Run: headless pygame with SDL's dummy video driver; simulated clock (each Clock.tick advances the game by its frame time, no real sleeping); random seed 0; keys injected as events and as key.get_pressed() state; no mouse input.
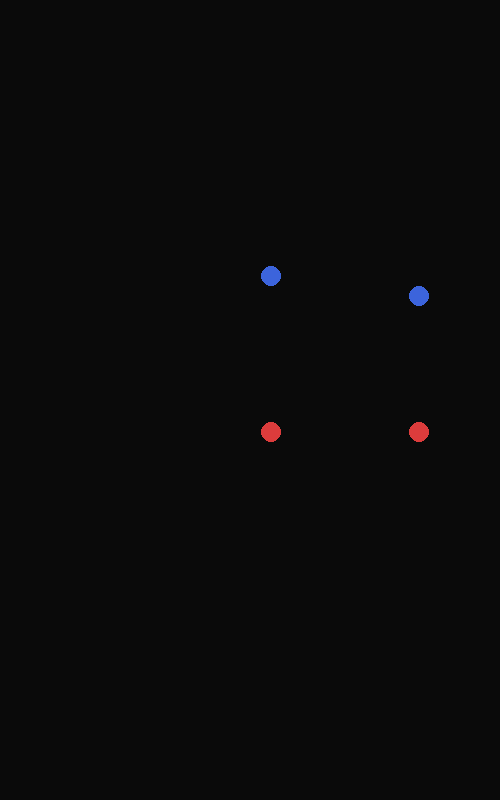
Frame 1 of 4 · flips 1–60 · no input
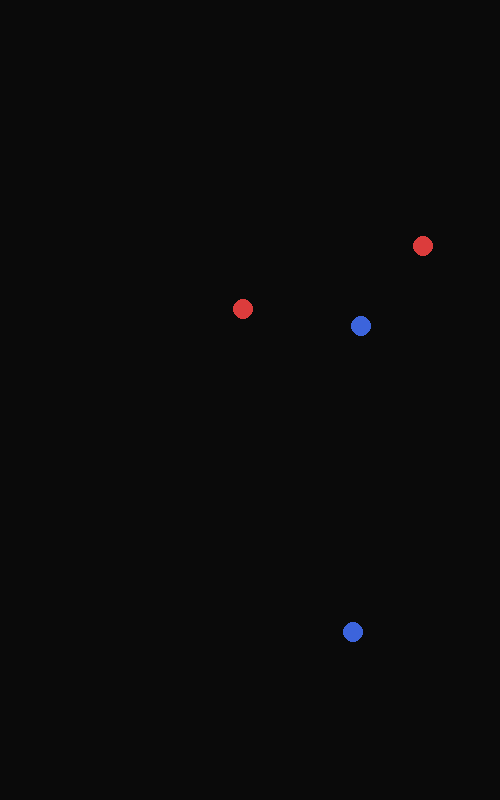
Frame 2 of 4 · flips 61–180 · tapped SPACE, RETURN · held RIGHT (→), D
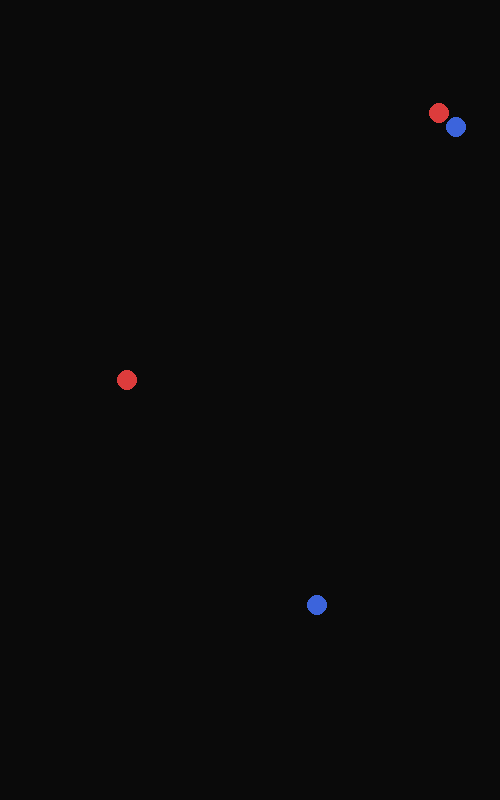
Frame 3 of 4 · flips 181–300 · held DOWN (↓), S
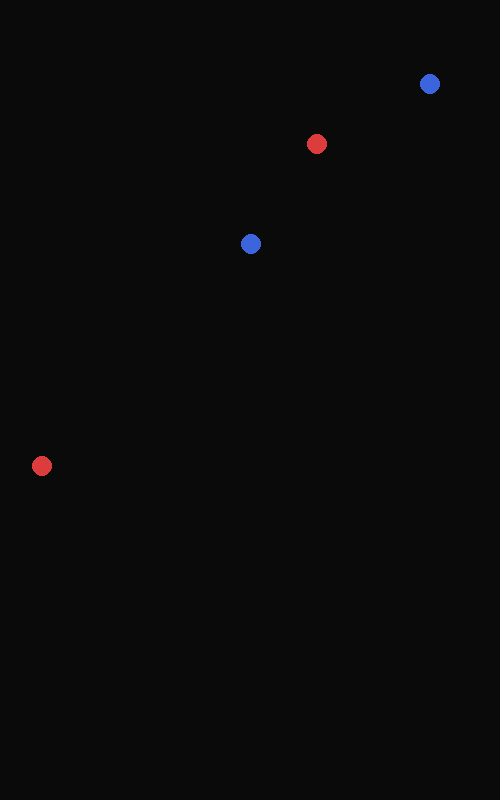
Frame 4 of 4 · flips 301–420 · held LEFT (←), A, UP (↑), W

The pygame program that drew these frames:

import pygame
import math

# ── SCENE SETUP ────────────────────────────────────────────────────────────────
WIDTH, HEIGHT = 500, 800
FPS           = 60
BACKGROUND    = (10, 10, 10)
RADIUS        = 10

# ── PHYSICS CONSTANTS ──────────────────────────────────────────────────────────
K        = 8.99e9   # Coulomb's constant  (scaled below via charge magnitude)
SOFTENING = 20.0    # minimum distance (px) to avoid division-by-zero
SCALE     = 1e-4    # scales raw force into pixel-space acceleration

# ── PARTICLES ─────────────────────────────────────────────────────────────────
#    Each particle: [x, y, vx, vy, charge, mass]
particles = [
    [200.0, 500.0, 80.0, -60.0,  +1.0, 1.0],   # positive (red)
    [700.0, 500.0, -80.0, -60.0,  +1.0, 1.0],   # negative (blue)\
    [200.0, 200.0, 80.0, 70.0,  -1.0, 1.0],   # positive (red)
    [700.0, 200.0, -80.0, 90.0,  -1.0, 1.0],   # negative (blue)
]

# ── COULOMB'S LAW ─────────────────────────────────────────────────────────────
def coulombs_forces(particles):
    """Return a list of (fx, fy) net force for each particle."""
    n      = len(particles)
    forces = [[0.0, 0.0] for _ in range(n)]

    for i in range(n):
        for j in range(i + 1, n):
            xi, yi, _, _, qi, _ = particles[i]
            xj, yj, _, _, qj, _ = particles[j]

            dx = xj - xi
            dy = yj - yi
            r  = max(math.hypot(dx, dy), SOFTENING)   # softening applied here

            # Coulomb magnitude: F = K * q1 * q2 / r²
            F_mag = K * qi * qj / (r ** 2)

            # Cartesian components (unit vector dx/r, dy/r)
            fx = F_mag * (dx / r)
            fy = F_mag * (dy / r)

            # Newton's third law — equal and opposite
            forces[i][0] -= fx
            forces[i][1] -= fy
            forces[j][0] += fx
            forces[j][1] += fy

    return forces

# ── MOVEMENT ──────────────────────────────────────────────────────────────────
def update_particles(particles, forces, dt):
    """Euler integration: update velocity then position. Bounce on edges."""
    for i, p in enumerate(particles):
        x, y, vx, vy, q, m = p
        fx, fy = forces[i]

        # Acceleration from F = ma  (SCALE brings force into pixel-space)
        ax = (fx * SCALE) / m
        ay = (fy * SCALE) / m

        # Euler step — velocity
        vx += ax * dt
        vy += ay * dt

        # Euler step — position
        x += vx * dt
        y += vy * dt

        # Boundary bounce (elastic)
        if x - RADIUS < 0:
            x  = RADIUS
            vx = abs(vx)
        elif x + RADIUS > WIDTH:
            x  = WIDTH - RADIUS
            vx = -abs(vx)

        if y - RADIUS < 0:
            y  = RADIUS
            vy = abs(vy)
        elif y + RADIUS > HEIGHT:
            y  = HEIGHT - RADIUS
            vy = -abs(vy)

        particles[i] = [x, y, vx, vy, q, m]

# ── DRAW ──────────────────────────────────────────────────────────────────────
def draw(screen, particles):
    screen.fill(BACKGROUND)
    for x, y, _, _, q, _ in particles:
        color = (220, 60, 60) if q > 0 else (60, 100, 220)
        pygame.draw.circle(screen, color, (int(x), int(y)), RADIUS)
    pygame.display.flip()

# ── MAIN LOOP ─────────────────────────────────────────────────────────────────
pygame.init()
screen = pygame.display.set_mode((WIDTH, HEIGHT))
pygame.display.set_caption("Coulomb Simulation")
clock  = pygame.time.Clock()

running = True
while running:
    dt = clock.tick(FPS) / 1000.0

    for event in pygame.event.get():
        if event.type == pygame.QUIT:
            running = False

    forces = coulombs_forces(particles)
    update_particles(particles, forces, dt)
    draw(screen, particles)

pygame.quit()
